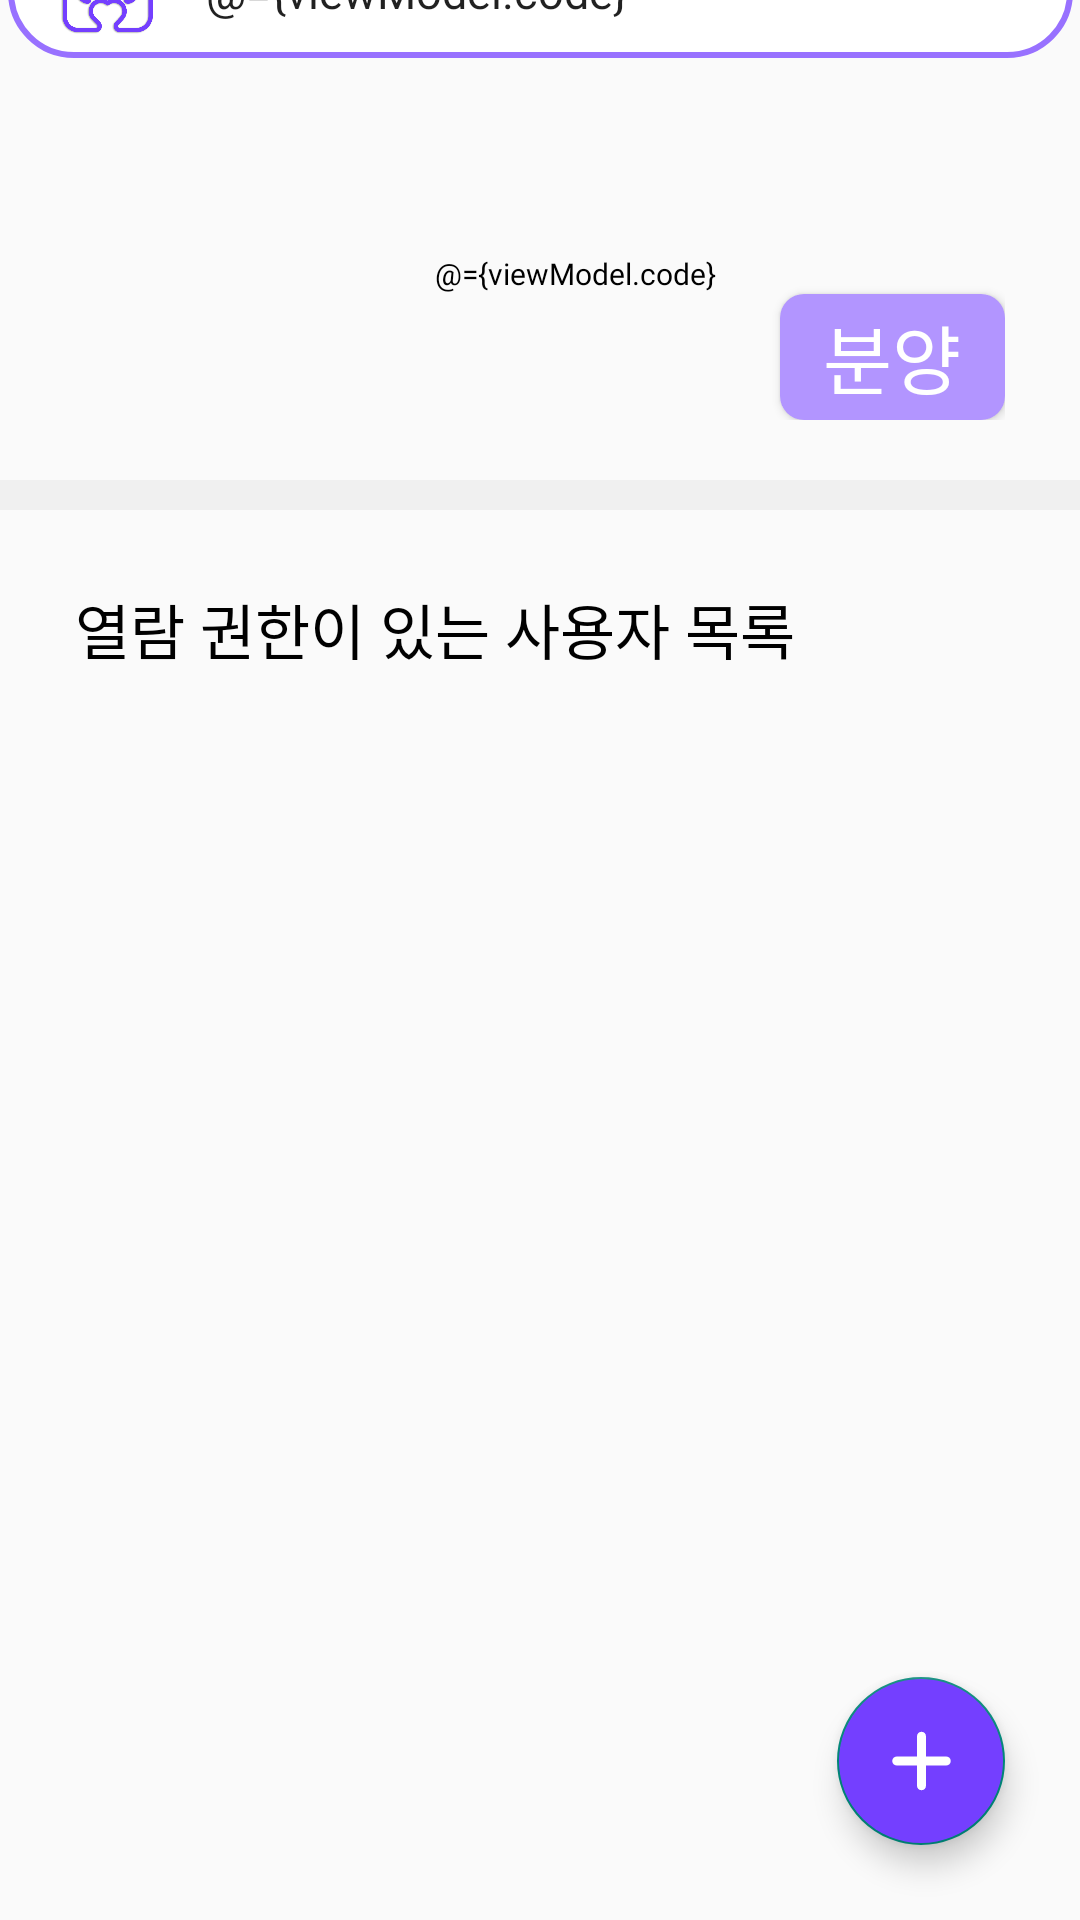

Here is an Android app screen rendered from its layout file. Give the layout XML and the strings, colors and styles it references.
<!-- AndroidManifest.xml: application theme Theme.ForPawChain -->
<!-- res/layout/fragment_permission_paw.xml -->
<?xml version="1.0" encoding="utf-8"?>
<layout xmlns:android="http://schemas.android.com/apk/res/android"
    xmlns:app="http://schemas.android.com/apk/res-auto"
    xmlns:tools="http://schemas.android.com/tools">

    <data>

        <variable
            name="viewModel"
            type="com.ssafy.forpawchain.viewmodel.fragment.PermissionPawFragmentVM" />
    </data>

    <androidx.constraintlayout.widget.ConstraintLayout
        android:layout_width="match_parent"
        android:layout_height="match_parent"
        android:background="@drawable/box_radius_03">

        <LinearLayout
            android:id="@+id/toolbar"
            android:layout_width="355dp"
            android:layout_height="44dp"
            android:background="@drawable/background_layout_redius"
            android:gravity="top"
            android:orientation="horizontal"
            android:weightSum="1"

            app:layout_constraintBottom_toTopOf="@+id/linearLayout2"
            app:layout_constraintEnd_toEndOf="parent"
            app:layout_constraintStart_toStartOf="parent"
            app:layout_constraintTop_toTopOf="parent"
            app:layout_constraintVertical_bias="0.736">

            <ImageView
                android:layout_width="50dp"
                android:layout_height="wrap_content"
                android:layout_margin="8dp"
                android:src="@drawable/logo_img_color_shadow" />

            <EditText
                android:id="@+id/searchEditText"
                android:layout_width="273dp"
                android:layout_height="34dp"
                android:layout_gravity="center"
                android:background="@color/white"
                android:fontFamily="@font/kakao_regular"
                android:gravity="left|center"
                android:hint="@string/search_edit_text_hint"
                android:imeOptions="actionDone"
                android:singleLine="true"
                android:text="@={viewModel.code}"
                android:textSize="15sp" />
        </LinearLayout>

        <LinearLayout
            android:id="@+id/linearLayout2"
            android:layout_width="match_parent"
            android:layout_height="150dp"
            android:layout_marginBottom="480dp"
            android:orientation="horizontal"
            android:weightSum="1"
            app:layout_constraintBottom_toBottomOf="parent"
            app:layout_constraintEnd_toEndOf="parent"
            app:layout_constraintHorizontal_bias="0.0"
            app:layout_constraintStart_toStartOf="parent">


            <ImageView
                android:layout_width="100dp"
                android:layout_height="100dp"
                android:layout_marginLeft="30dp"
                android:layout_marginTop="20dp"
                android:layout_marginRight="15dp"
                android:src="@{viewModel.profile != null ? viewModel.profile : @drawable/icon_default_pet}" />

            <LinearLayout
                android:layout_width="209dp"
                android:layout_height="match_parent"
                android:layout_marginLeft="0dp"
                android:layout_marginRight="25dp"
                android:layout_marginBottom="20dp"
                android:layout_weight="1"
                android:orientation="vertical"
                android:weightSum="2">

                <androidx.constraintlayout.widget.ConstraintLayout
                    android:layout_width="match_parent"
                    android:layout_height="30dp"
                    android:layout_weight="1">

                    <TextView
                        android:id="@+id/textView4"
                        android:layout_width="wrap_content"
                        android:layout_height="0dp"
                        android:fontFamily="@font/kakao_bold"
                        android:gravity="bottom"
                        android:text="@{viewModel.name}"
                        android:textColor="@color/black"
                        android:textSize="30sp"
                        app:layout_constraintBottom_toBottomOf="parent"
                        app:layout_constraintEnd_toEndOf="parent"
                        app:layout_constraintHorizontal_bias="0"
                        app:layout_constraintStart_toStartOf="parent"
                        app:layout_constraintTop_toTopOf="parent"
                        app:layout_constraintVertical_bias="0.0" />
                </androidx.constraintlayout.widget.ConstraintLayout>

                <TextView
                    android:layout_width="match_parent"
                    android:layout_height="0dp"
                    android:layout_weight="1"
                    android:fontFamily="@font/kakao_regular"
                    android:gravity="bottom"
                    android:text="@={viewModel.code}"
                    android:textColor="@color/black"
                    android:textSize="10sp" />

                <Button
                    android:id="@+id/adoptBtn"
                    android:layout_width="75dp"
                    android:layout_height="42dp"
                    android:layout_gravity="right"
                    android:background="@drawable/background_doctor_cert_summit_button"
                    android:fontFamily="@font/kakao_bold"
                    android:text="분양"
                    android:textColor="@color/white"
                    android:textSize="25sp"
                    app:layout_constraintEnd_toEndOf="parent" />
            </LinearLayout>

        </LinearLayout>

        <ImageView
            android:id="@+id/horizontalLine"
            android:layout_width="match_parent"
            android:layout_height="10dp"
            android:background="@drawable/horizontalline"
            app:layout_constraintEnd_toEndOf="parent"
            app:layout_constraintStart_toStartOf="parent"
            app:layout_constraintTop_toBottomOf="@+id/linearLayout2"
            tools:ignore="MissingConstraints" />

        <LinearLayout
            android:id="@+id/linearLayout5"
            android:layout_width="0dp"
            android:layout_height="50dp"
            android:layout_margin="25dp"
            app:layout_constraintEnd_toEndOf="parent"
            app:layout_constraintStart_toStartOf="parent"
            app:layout_constraintTop_toBottomOf="@+id/horizontalLine">

            <TextView
                android:id="@+id/textView12"
                android:layout_width="wrap_content"
                android:layout_height="wrap_content"
                android:fontFamily="@font/kakao_regular"
                android:text="열람 권한이 있는 사용자 목록"
                android:textColor="@color/black"
                android:textSize="20sp"
                app:layout_constraintBottom_toTopOf="@+id/recycler"
                app:layout_constraintEnd_toEndOf="parent"
                app:layout_constraintStart_toStartOf="parent"
                app:layout_constraintTop_toBottomOf="@+id/constraintLayout4"
                app:layout_constraintVertical_bias="0.0" />
        </LinearLayout>

        <androidx.recyclerview.widget.RecyclerView
            android:id="@+id/recycler"
            android:layout_width="match_parent"
            android:layout_height="0dp"
            android:layout_margin="25dp"
            app:layout_behavior="@string/appbar_scrolling_view_behavior"
            app:layout_constraintBottom_toBottomOf="parent"
            app:layout_constraintEnd_toEndOf="parent"
            app:layout_constraintStart_toStartOf="parent"
            app:layout_constraintTop_toBottomOf="@+id/linearLayout5"
            app:layout_constraintVertical_bias="0.0" />

        <com.google.android.material.floatingactionbutton.FloatingActionButton
            android:id="@+id/floating_btn"
            android:layout_width="wrap_content"
            android:layout_height="wrap_content"
            android:layout_gravity="bottom|end"
            android:layout_margin="25dp"
            android:layout_marginEnd="24dp"
            android:layout_marginBottom="40dp"
            android:backgroundTint="#743FFF"
            app:layout_constraintBottom_toBottomOf="parent"
            app:layout_constraintEnd_toEndOf="parent"
            app:srcCompat="@drawable/icon_plus" />

    </androidx.constraintlayout.widget.ConstraintLayout>
</layout>
<!-- resources referenced by this layout -->
<resources>
  <color name="black">#000000</color>
  <color name="white">#FFFFFFFF</color>
  <!-- drawable background_doctor_cert_summit_button (drawable) -->
  <?xml version="1.0" encoding="utf-8"?>
  <shape xmlns:android="http://schemas.android.com/apk/res/android"
      android:shape="rectangle">
      <solid android:color="#B295FF"/>
      <corners android:radius="8dp"/>
  
  </shape>
  <!-- drawable background_layout_redius (drawable) -->
  <?xml version="1.0" encoding="utf-8"?>
  <shape xmlns:android="http://schemas.android.com/apk/res/android"
      android:shape="rectangle">
      <solid android:color="#FFFFFF"/>
      <corners android:radius="25dp"/>
      <stroke android:color="#9871FF" android:width="2dp" />
  
  </shape>
  <!-- drawable horizontalline (drawable) -->
  <vector xmlns:android="http://schemas.android.com/apk/res/android"
      android:width="360dp"
      android:height="10dp"
      android:viewportWidth="360"
      android:viewportHeight="10">
    <path
        android:pathData="M0,0h360v10h-360z"
        android:fillColor="#F0F0F0"/>
  </vector>
  <!-- drawable icon_default_pet: png bitmap (drawable, 3172 bytes) -->
  <!-- drawable icon_plus (drawable) -->
  <vector xmlns:android="http://schemas.android.com/apk/res/android"
      android:width="448dp"
      android:height="512dp"
      android:viewportWidth="448"
      android:viewportHeight="512">
    <path
        android:fillColor="#FFFFFFFF"
        android:pathData="M256,80c0,-17.7 -14.3,-32 -32,-32s-32,14.3 -32,32V224H48c-17.7,0 -32,14.3 -32,32s14.3,32 32,32H192V432c0,17.7 14.3,32 32,32s32,-14.3 32,-32V288H400c17.7,0 32,-14.3 32,-32s-14.3,-32 -32,-32H256V80z"/>
  </vector>
  <!-- drawable logo_img_color_shadow: png bitmap (drawable, 51504 bytes) -->
  <string name="search_edit_text_hint">동물 칩에 등록된 동물등록번호를 입력해주세요.</string>
  <style name="Theme.ForPawChain" parent="Theme.AppCompat.Light.NoActionBar">
          
  
  
  
  
  
  
  
          
  
          
  
          <item name="windowActionBar">false</item>
          <item name="windowNoTitle">true</item>
          <item name="android:actionBarSize">0dp</item>
  
      </style>
</resources>
